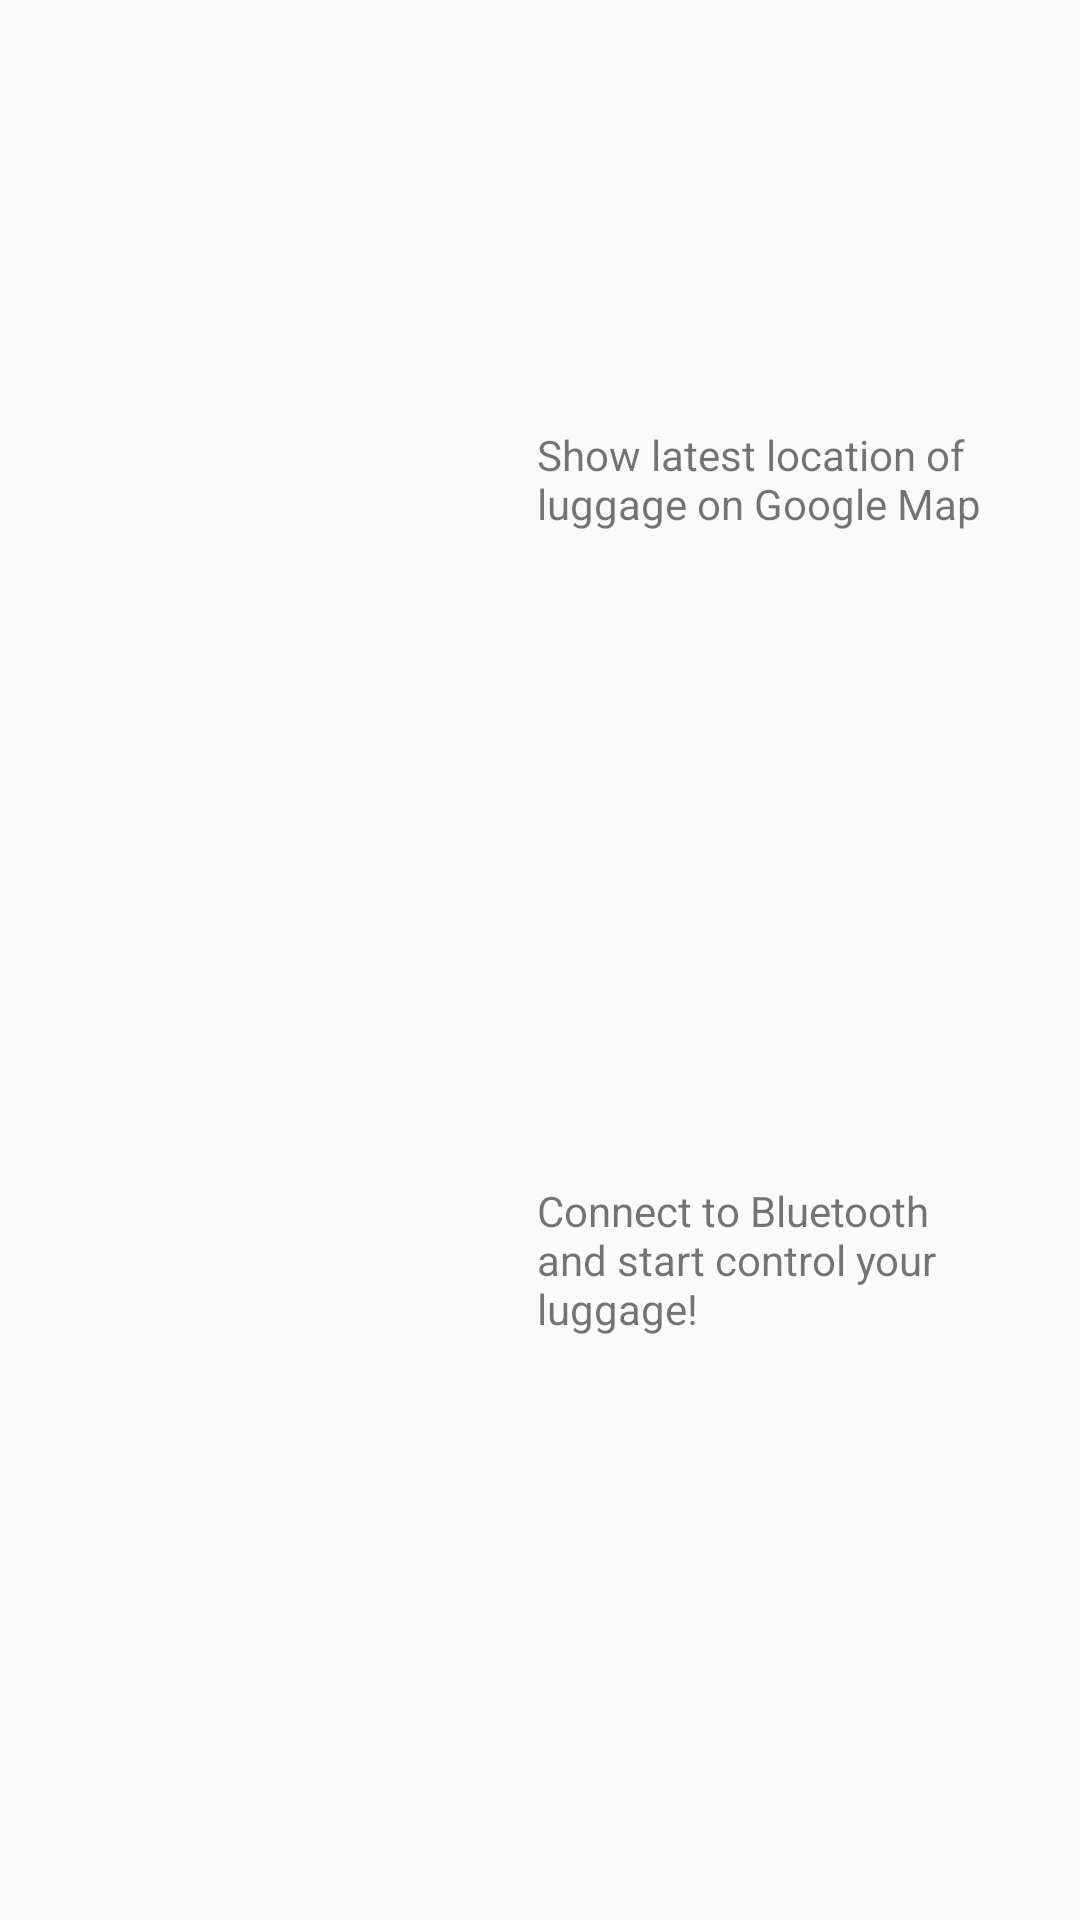

Here is an Android app screen rendered from its layout file. Give the layout XML and the strings, colors and styles it references.
<!-- AndroidManifest.xml: application theme AppTheme -->
<!-- res/layout/activity_main_menu.xml -->
<?xml version="1.0" encoding="utf-8"?>

<android.support.constraint.ConstraintLayout
    xmlns:android="http://schemas.android.com/apk/res/android"
    xmlns:app="http://schemas.android.com/apk/res-auto"
    android:layout_width="match_parent"
    android:layout_height="match_parent">

    <TextView
        android:id="@+id/textView10"
        android:layout_width="149dp"
        android:layout_height="110dp"
        android:layout_marginEnd="32dp"
        android:layout_marginRight="32dp"
        android:layout_marginBottom="136dp"
        android:text="Connect to Bluetooth and start control your luggage!"
        app:layout_constraintBottom_toBottomOf="parent"
        app:layout_constraintEnd_toEndOf="parent" />

    <ImageButton
        android:id="@+id/imageButtonMap"
        android:layout_width="150dp"
        android:layout_height="150dp"
        android:layout_marginStart="8dp"
        android:layout_marginLeft="8dp"
        android:layout_marginTop="8dp"
        android:layout_marginEnd="8dp"
        android:layout_marginRight="8dp"
        android:layout_marginBottom="8dp"
        android:background="@drawable/map"
        app:layout_constraintBottom_toTopOf="@+id/imageButtonControl"
        app:layout_constraintEnd_toStartOf="@+id/textView2"
        app:layout_constraintStart_toStartOf="parent"
        app:layout_constraintTop_toTopOf="parent" />

    <ImageButton
        android:id="@+id/imageButtonControl"
        android:layout_width="150dp"
        android:layout_height="150dp"
        android:layout_marginStart="8dp"
        android:layout_marginLeft="8dp"
        android:layout_marginEnd="8dp"
        android:layout_marginRight="8dp"
        android:layout_marginBottom="136dp"
        android:background="@drawable/control"
        app:layout_constraintBottom_toBottomOf="parent"
        app:layout_constraintEnd_toStartOf="@+id/textView10"
        app:layout_constraintHorizontal_bias="0.513"
        app:layout_constraintStart_toStartOf="parent" />

    <TextView
        android:id="@+id/textView2"
        android:layout_width="149dp"
        android:layout_height="110dp"
        android:layout_marginTop="8dp"
        android:layout_marginEnd="32dp"
        android:layout_marginRight="32dp"
        android:layout_marginBottom="8dp"
        android:text="Show latest location of luggage on Google Map"
        app:layout_constraintBottom_toTopOf="@+id/textView10"
        app:layout_constraintEnd_toEndOf="parent"
        app:layout_constraintTop_toTopOf="parent" />


</android.support.constraint.ConstraintLayout>
<!-- resources referenced by this layout -->
<resources>
  <style name="AppTheme" parent="Theme.AppCompat.Light.DarkActionBar">
          <item name="colorPrimary">@color/colorPrimary</item>
          <item name="colorPrimaryDark">@color/colorAccent</item>
          <item name="colorAccent">@color/colorAccent</item>
      </style>
  <color name="colorPrimary">#51d8c7</color>
  <color name="colorAccent">#000000</color>
</resources>
